Run: headless pygame with SDL's dummy video driver; simulated clock (each Clock.tick advances the game by its frame time, no real sleeping); random seed 0; keys injected as events and as key.get_pressed() state; no mouse input.
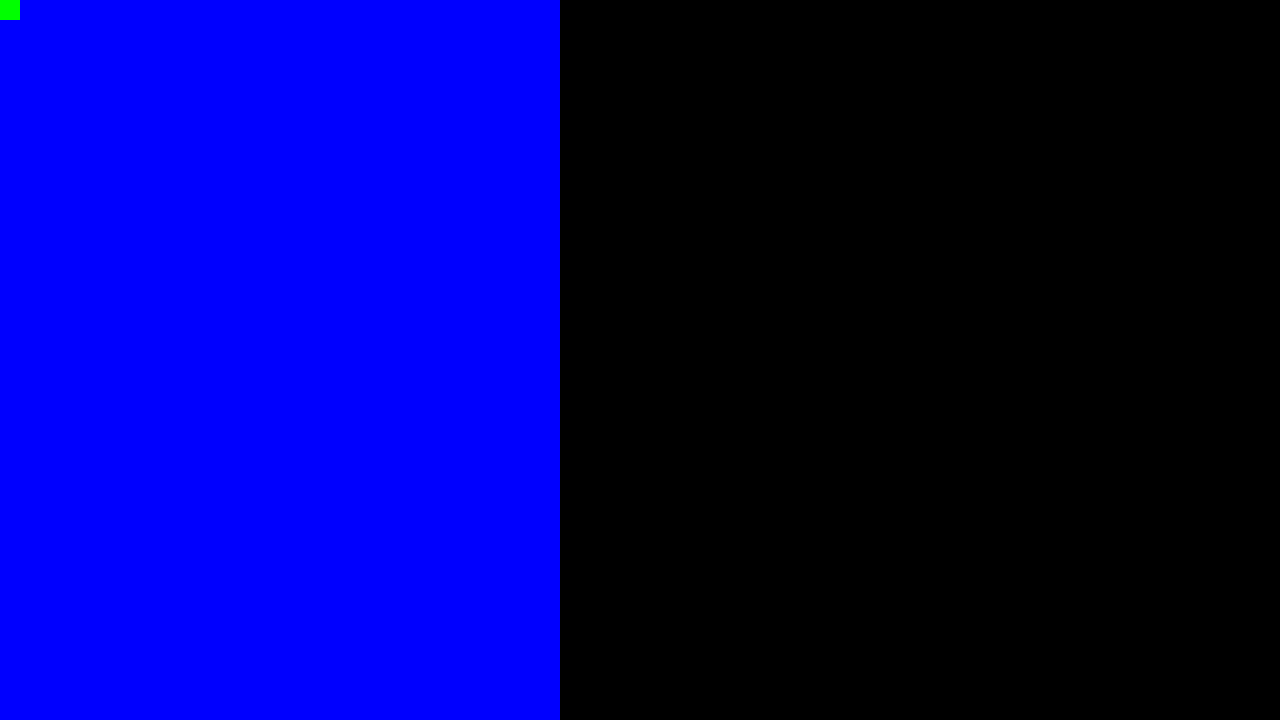
Frame 1 of 4 · flips 1–60 · no input
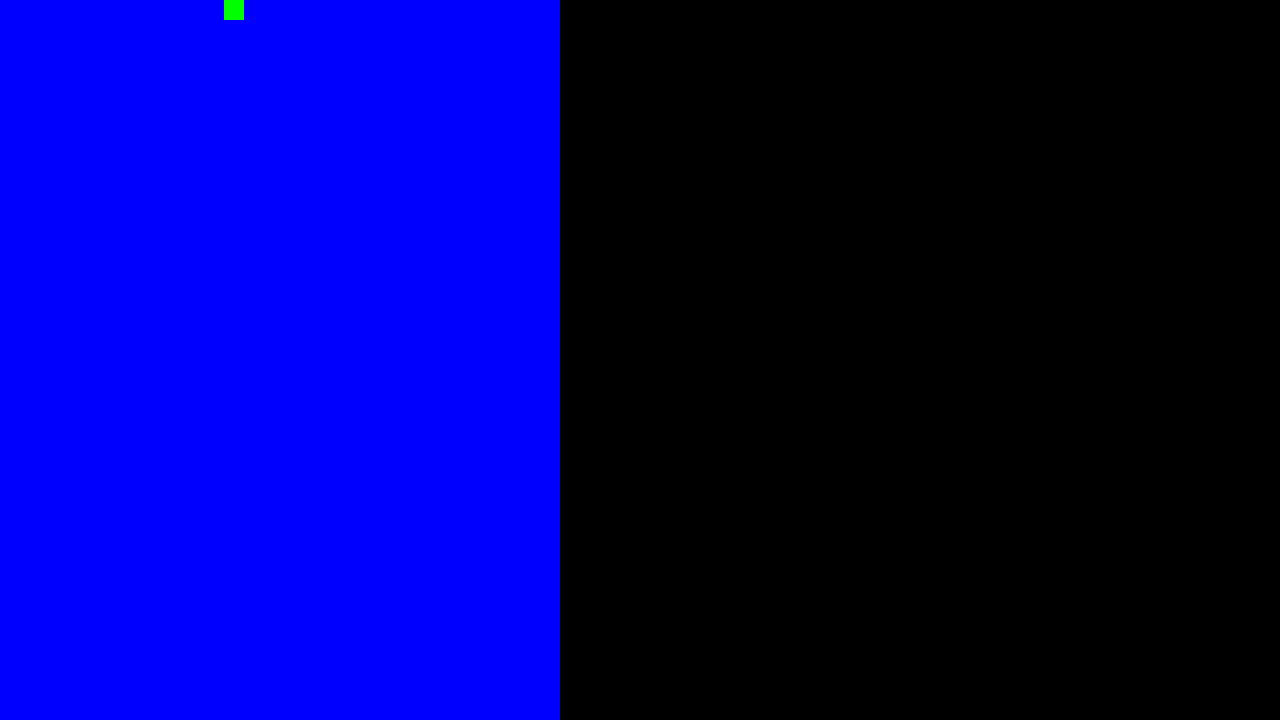
Frame 2 of 4 · flips 61–180 · tapped SPACE, RETURN · held RIGHT (→), D
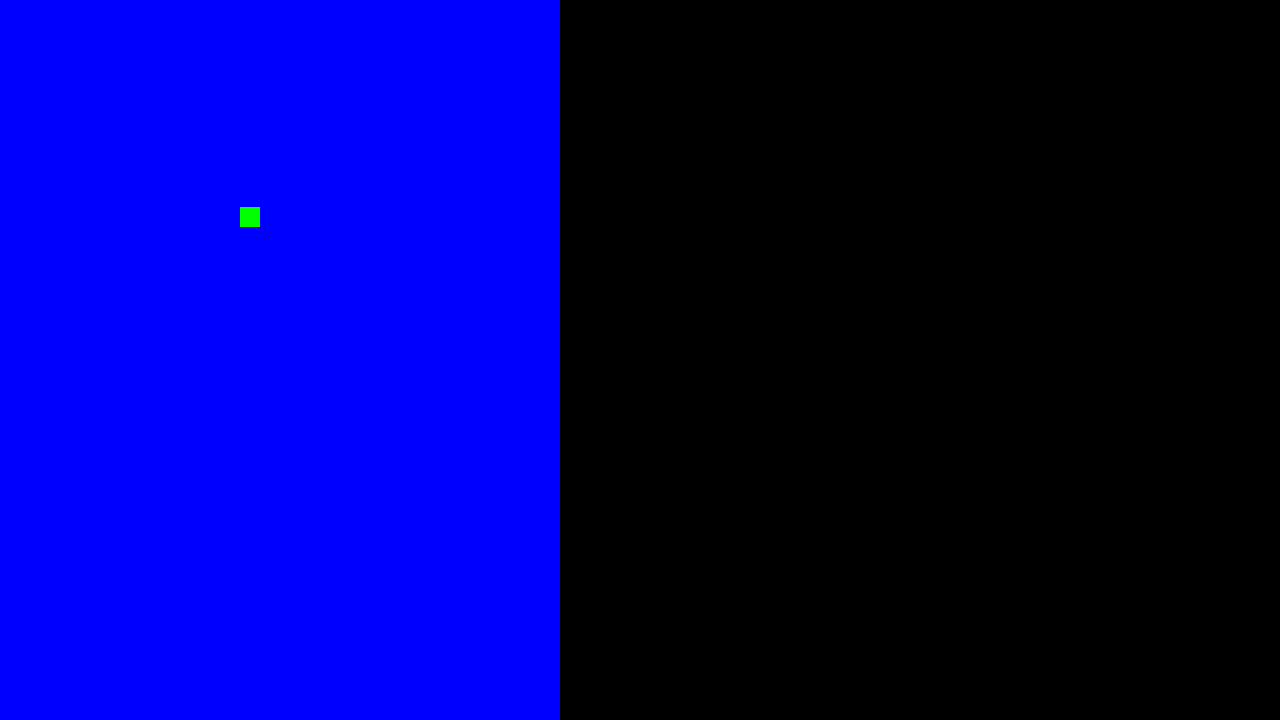
Frame 3 of 4 · flips 181–300 · held DOWN (↓), S
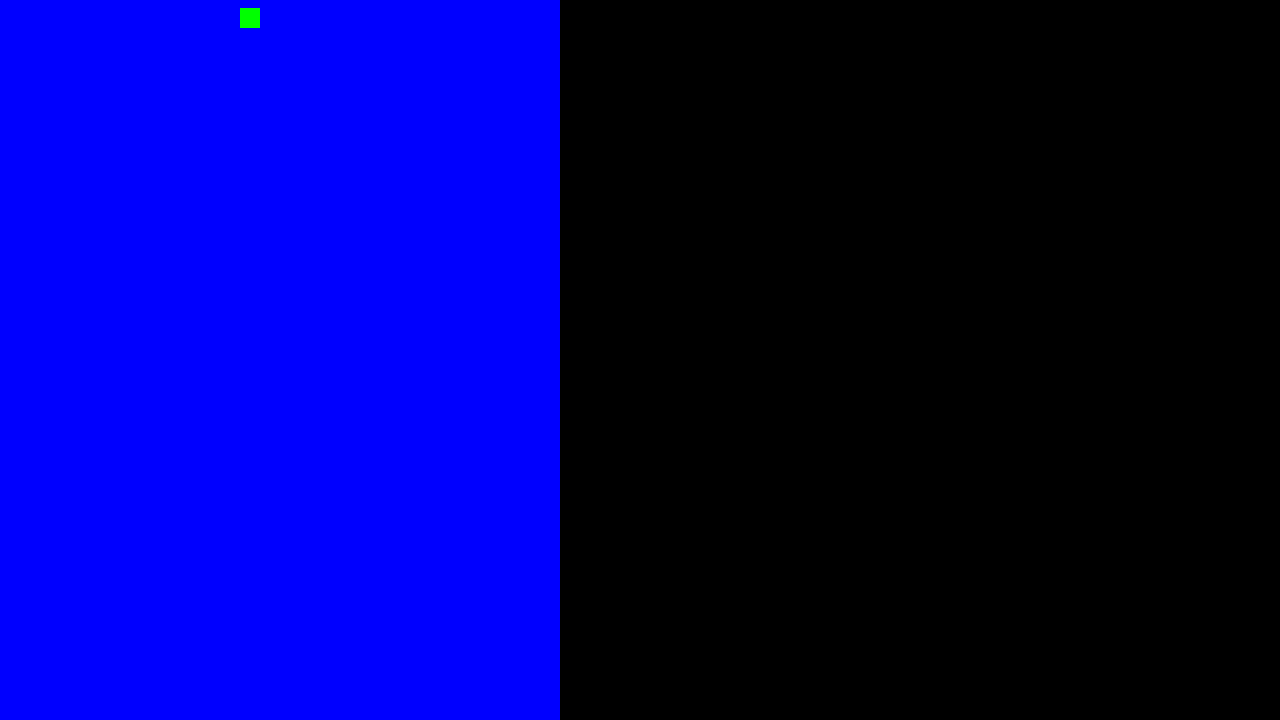
Frame 4 of 4 · flips 301–420 · held LEFT (←), A, UP (↑), W

The pygame program that drew these frames:

import pygame
from pygame.locals import *
import math

class Tile:
    def __init__(self, x, y, size):
        self.x = x
        self.y = y
        self.size = size
        self.color = (0, 0, 255)

    def display(self, screen):
        pygame.draw.rect(screen, self.color, (self.x, self.y, self.size, self.size))

class Grid:
    def __init__(self, x, y, rows, columns, tile_size):
        self.x = x 
        self.y = y
        self.rows = rows
        self.columns = columns
        self.tile_size = tile_size
        self.tiles = []

        for i in range(self.rows):
            row = []
            for j in range(self.columns):
                tile_x = self.x + j * self.tile_size
                tile_y = self.y + i * self.tile_size
                tile = Tile(tile_x, tile_y, self.tile_size)
                row.append(tile)
            self.tiles.append(row)

    def display(self, screen):
        for row in self.tiles:
            for tile in row:
                tile.display(screen)

class MovingEntity:
  def __init__(self, grid, start_x, start_y, step_size, move_interval):
      self.grid = grid
      self.x = start_x
      self.y = start_y
      self.target_x = start_x
      self.target_y = start_y
      self.step_size = step_size  # step size for each movement
      self.move_interval = move_interval  # time interval for each movement
      self.current_step = 0  # current step in the movement
      self.is_moving = False  # flag to track if entity is moving
      self.direction = None  # direction of movement

  def set_direction(self, direction):
      self.direction = direction

  def update_movement(self):
      if not self.is_moving:
          if self.direction == 'up' and self.x > 0:
              self.target_x -= 1
              self.is_moving = True
          elif self.direction == 'down' and self.x < self.grid.rows - 1:
              self.target_x += 1
              self.is_moving = True
          elif self.direction == 'left' and self.y > 0:
              self.target_y -= 1
              self.is_moving = True
          elif self.direction == 'right' and self.y < self.grid.columns - 1:
              self.target_y += 1
              self.is_moving = True

      if self.is_moving:
          # calculate the distance to the target position
          dy = self.target_y - self.y
          dx = self.target_x - self.x

          # calculate the magnitude of the distance vector
          distance = pow(dx * dx + dy * dy, 1/2)

          # normalize the distance vector
          if distance > 0:
              dx /= distance
              dy /= distance
          # move the entity by step size towards the target position
          self.x += dx * self.step_size
          self.y += dy * self.step_size

          # check if the entity has reached or passed the target position
          if (dy > 0 and self.y >= self.target_y) or (dy < 0 and self.y <= self.target_y) or (
                  dx > 0 and self.x >= self.target_x) or (dx < 0 and self.x <= self.target_x):
              # go to the target position if passed
              self.x = self.target_x
              self.y = self.target_y
              self.is_moving = False

  def display(self):
    pygame.draw.rect(screen, (0, 255, 0),  (self.grid.x + self.y * self.grid.tile_size, self.grid.y + self.x * self.grid.tile_size, self.grid.tile_size, self.grid.tile_size))


# game setup
pygame.init()
screen = pygame.display.set_mode((1280, 720))
clock = pygame.time.Clock()
running = True
dt = 0


rows = 36
columns = 28
tile_size = 20
grid = Grid(0, 0, rows, columns, tile_size)
entity = MovingEntity(grid, 0, 0, 0.1, 10)

# main game loop
while running:
    # poll for events
    # pygame.QUIT event means the user clicked X to close your window
    for event in pygame.event.get():
        if event.type == pygame.QUIT:
            running = False

        if event.type == pygame.KEYDOWN:
            if event.key == pygame.K_UP:
                entity.set_direction('up')
            if event.key == pygame.K_DOWN:
                entity.set_direction('down')
            if event.key == pygame.K_LEFT:
                entity.set_direction('left')
            if event.key == pygame.K_RIGHT:
                entity.set_direction('right')


    # fill the screen with a color to wipe away anything from last frame
    screen.fill((0, 0, 0))
    grid.display(screen)
    entity.update_movement()
    entity.display()


    pygame.display.flip()

    # limits FPS to 60
    # dt is delta time in seconds since last frame, used for framerate-
    # independent physics.
    dt = clock.tick(60) / 1000

pygame.quit()
